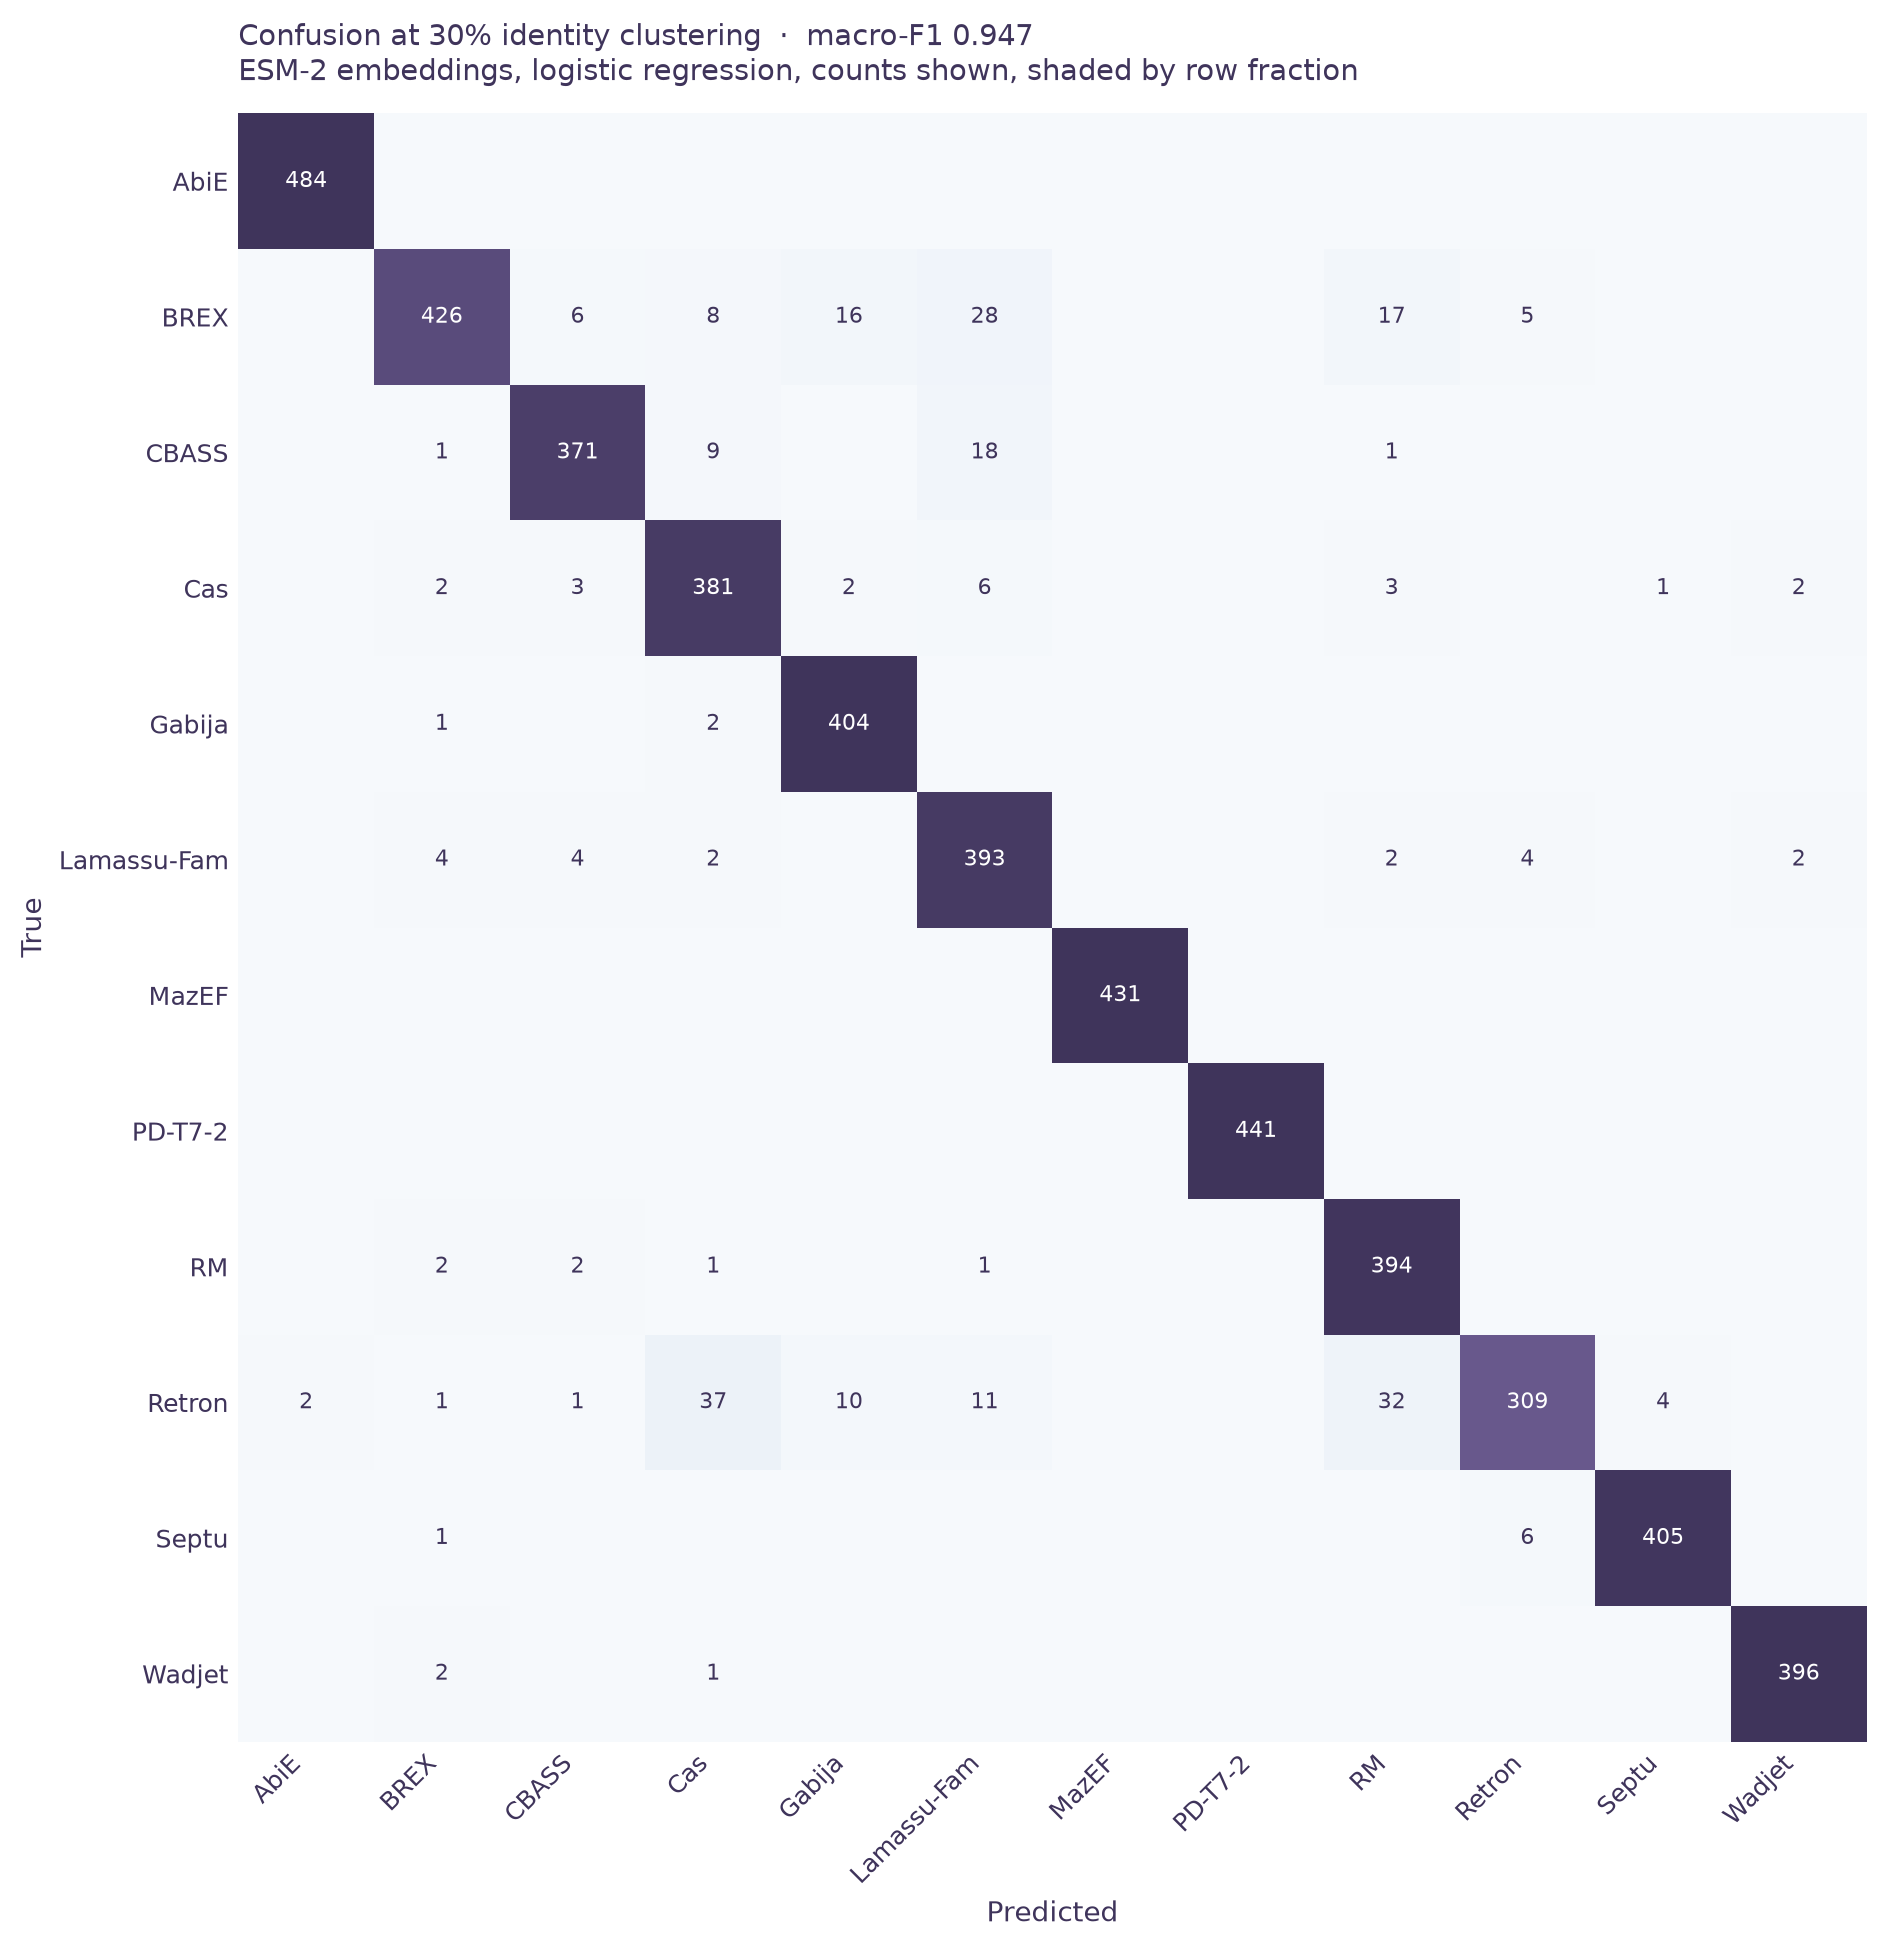

Data behind this chart, as committed beside it:
, AbiE, BREX, CBASS, Cas, Gabija, Lamassu-Fam, MazEF, PD-T7-2, RM, Retron, Septu, Wadjet
AbiE, 484, 0, 0, 0, 0, 0, 0, 0, 0, 0, 0, 0
BREX, 0, 426, 6, 8, 16, 28, 0, 0, 17, 5, 0, 0
CBASS, 0, 1, 371, 9, 0, 18, 0, 0, 1, 0, 0, 0
Cas, 0, 2, 3, 381, 2, 6, 0, 0, 3, 0, 1, 2
Gabija, 0, 1, 0, 2, 404, 0, 0, 0, 0, 0, 0, 0
Lamassu-Fam, 0, 4, 4, 2, 0, 393, 0, 0, 2, 4, 0, 2
MazEF, 0, 0, 0, 0, 0, 0, 431, 0, 0, 0, 0, 0
PD-T7-2, 0, 0, 0, 0, 0, 0, 0, 441, 0, 0, 0, 0
RM, 0, 2, 2, 1, 0, 1, 0, 0, 394, 0, 0, 0
Retron, 2, 1, 1, 37, 10, 11, 0, 0, 32, 309, 4, 0
Septu, 0, 1, 0, 0, 0, 0, 0, 0, 0, 6, 405, 0
Wadjet, 0, 2, 0, 1, 0, 0, 0, 0, 0, 0, 0, 396
